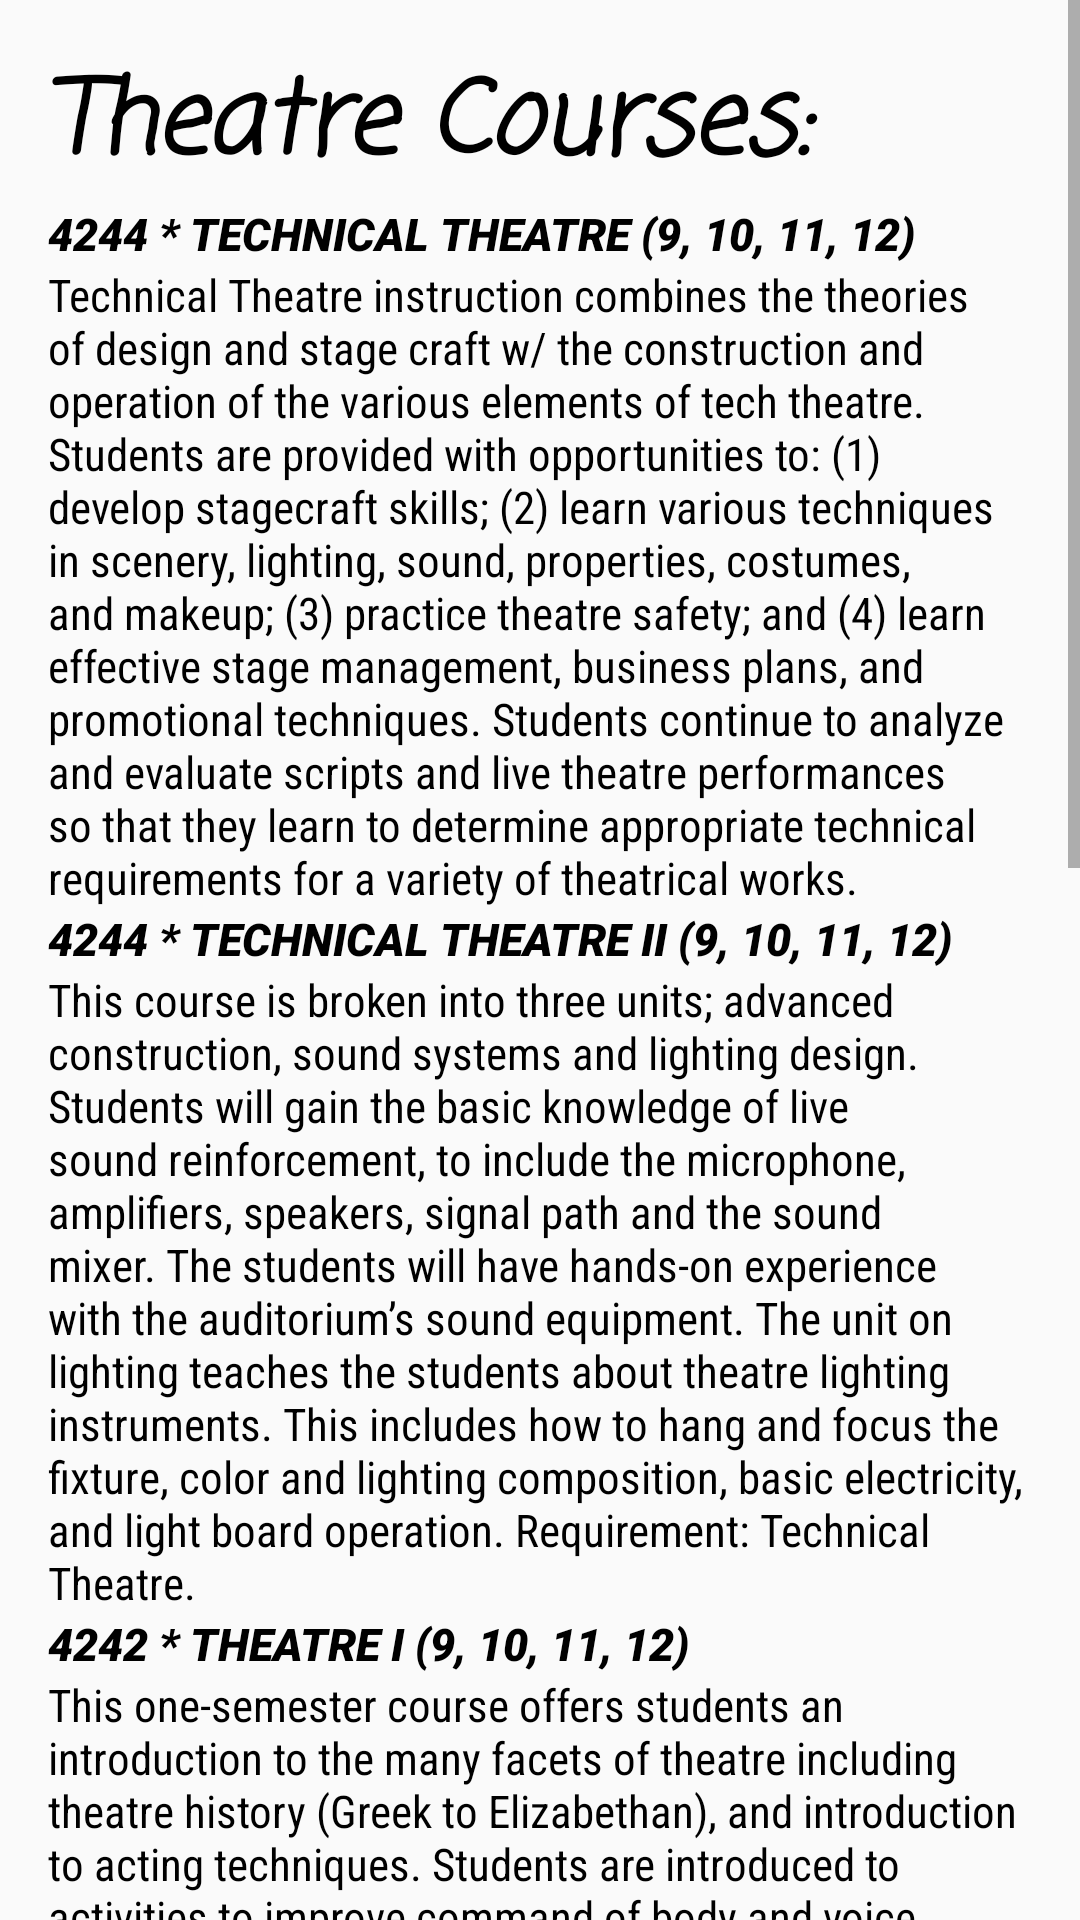

This screen was rendered from an Android layout file. Write that file and the resources it references.
<!-- AndroidManifest.xml: application theme Theme.Schedbuddy -->
<!-- res/layout/theatre_classes.xml -->
<?xml version="1.0" encoding="utf-8"?>
<ScrollView
    xmlns:android="http://schemas.android.com/apk/res/android"
    android:layout_width="match_parent"
    android:layout_height="match_parent">

    <LinearLayout
        android:layout_width="match_parent"
        android:layout_height="wrap_content"
        android:orientation="vertical"
        android:padding="16dp">

        <TextView
            android:id="@+id/theatreCourses"
            android:layout_width="match_parent"
            android:layout_height="wrap_content"
            android:fontFamily="casual"
            android:text="Theatre Courses:"
            android:textAllCaps="false"
            android:textColor="@color/black"
            android:textSize="34sp"
            android:textStyle="bold|italic" />

        <TextView
            android:id="@+id/preTheatreOne"
            android:layout_width="match_parent"
            android:layout_height="wrap_content"
            android:fontFamily="sans-serif-black"
            android:text="4244 * TECHNICAL THEATRE (9, 10, 11, 12)"
            android:textAllCaps="false"
            android:textColor="@color/black"
            android:textSize="15sp"
            android:textStyle="bold|italic" />

        <TextView
            android:id="@+id/theatreOne"
            android:layout_width="match_parent"
            android:layout_height="wrap_content"
            android:fontFamily="sans-serif-condensed"
            android:text="Technical Theatre instruction combines the theories of design and stage craft
w/ the construction and operation of the various elements of tech theatre. Students are provided with opportunities to: (1)
develop stagecraft skills; (2) learn various techniques in scenery, lighting, sound, properties, costumes, and makeup; (3)
practice theatre safety; and (4) learn effective stage management, business plans, and promotional techniques. Students
continue to analyze and evaluate scripts and live theatre performances so that they learn to determine appropriate technical
requirements for a variety of theatrical works."
            android:textAllCaps="false"
            android:textColor="@color/black"
            android:textSize="15sp" />

        <TextView
            android:id="@+id/preTheatreTwo"
            android:layout_width="match_parent"
            android:layout_height="wrap_content"
            android:fontFamily="sans-serif-black"
            android:text="4244 * TECHNICAL THEATRE II (9, 10, 11, 12)"
            android:textAllCaps="false"
            android:textColor="@color/black"
            android:textSize="15sp"
            android:textStyle="bold|italic" />

        <TextView
            android:id="@+id/theatreTwo"
            android:layout_width="match_parent"
            android:layout_height="wrap_content"
            android:fontFamily="sans-serif-condensed"
            android:text="This course is broken into three units; advanced construction, sound
systems and lighting design. Students will gain the basic knowledge of live sound reinforcement, to include the
microphone, amplifiers, speakers, signal path and the sound mixer. The students will have hands-on experience with the
auditorium’s sound equipment. The unit on lighting teaches the students about theatre lighting instruments. This
includes how to hang and focus the fixture, color and lighting composition, basic electricity, and light board operation.
Requirement: Technical Theatre."
            android:textAllCaps="false"
            android:textColor="@color/black"
            android:textSize="15sp" />

        <TextView
            android:id="@+id/preTheatreThree"
            android:layout_width="match_parent"
            android:layout_height="wrap_content"
            android:fontFamily="sans-serif-black"
            android:text="4242 * THEATRE I (9, 10, 11, 12)"
            android:textAllCaps="false"
            android:textColor="@color/black"
            android:textSize="15sp"
            android:textStyle="bold|italic" />

        <TextView
            android:id="@+id/theatreThree"
            android:layout_width="match_parent"
            android:layout_height="wrap_content"
            android:fontFamily="sans-serif-condensed"
            android:text="This one-semester course offers students an introduction to the many facets of theatre
including theatre history (Greek to Elizabethan), and introduction to acting techniques. Students are introduced to
activities to improve command of body and voice while building confidence in these abilities. Students develop skills
enabling them to speak and write clearly and expressively. They also refine their abilities to collaborate on performances,
as they learn to constructively evaluate their own and others’ efforts."
            android:textAllCaps="false"
            android:textColor="@color/black"
            android:textSize="15sp" />

        <TextView
            android:id="@+id/preTheatreFour"
            android:layout_width="match_parent"
            android:layout_height="wrap_content"
            android:fontFamily="sans-serif-black"
            android:text="4242 * THEATRE II (9, 10, 11, 12)"
            android:textAllCaps="false"
            android:textColor="@color/black"
            android:textSize="15sp"
            android:textStyle="bold|italic" />

        <TextView
            android:id="@+id/theatreFour"
            android:layout_width="match_parent"
            android:layout_height="wrap_content"
            android:fontFamily="sans-serif-condensed"
            android:text="This one-semester course builds upon the skills developed in Theatre I. Students will
study theatre history (Spanish Golden Age to Modern Theatre), two-person scene work, along with advanced partner
acting techniques using the works of Meisner. Students develop skills that enable them to create a deeper understanding
of scene work and how to become a good scene partner. They also refine their abilities to collaborate on performances, as
they learn to constructively evaluate their own and others’ efforts. Prerequisite: Completion of Theatre 1 (w/
recommendation of “B” average)."
            android:textAllCaps="false"
            android:textColor="@color/black"
            android:textSize="15sp" />

        <TextView
            android:id="@+id/rando5"
            android:layout_width="match_parent"
            android:layout_height="wrap_content"
            android:fontFamily="sans-serif-condensed"
            android:text="This course is designed for Fishers HS male and female athletes involved in an IHSAA sponsored sport or one of the following
        FHS Club Sports: lacrosse, rugby, volleyball. This course is for the motivated student-athlete who is serious about
        improving his strength, explosive power, speed, and agility through a strenuous training program involving weight
        training, plyometric, speed development, and agility drills. Students will be evaluated on participation, proper dress,
        workout log upkeep, quizzes, and improvement over the course of the semester in strength (as measured by a 1-rep max
        of the bench press, squat, and power clean) and explosive power and speed (as measured by 40-yard dash time, 20-yard
        Pro-agility test, 20-yard acceleration test, and vertical jump). Requirement: Complete the two graduation-required
        physical education credits through required PE courses and/or an alternate credit option. A maximum of 8 total credits
        can be earned in elective physical education courses. It is recommended that FHS athletes complete the prerequisite
        physical education credits by the end of their freshman year so they can enter APC as a sophomore."
            android:textAllCaps="false"
            android:visibility="invisible"
            android:textColor="@color/black"
            android:textSize="15sp" />

    </LinearLayout>
</ScrollView>
<!-- resources referenced by this layout -->
<resources>
  <style name="Theme.Schedbuddy" parent="android:Theme.Material.Light.NoActionBar" />
  <!-- not gathered from this repository: default colours our renderer supplied (Android Studio template values) -->
  <color name="black">#FF000000</color>
</resources>
